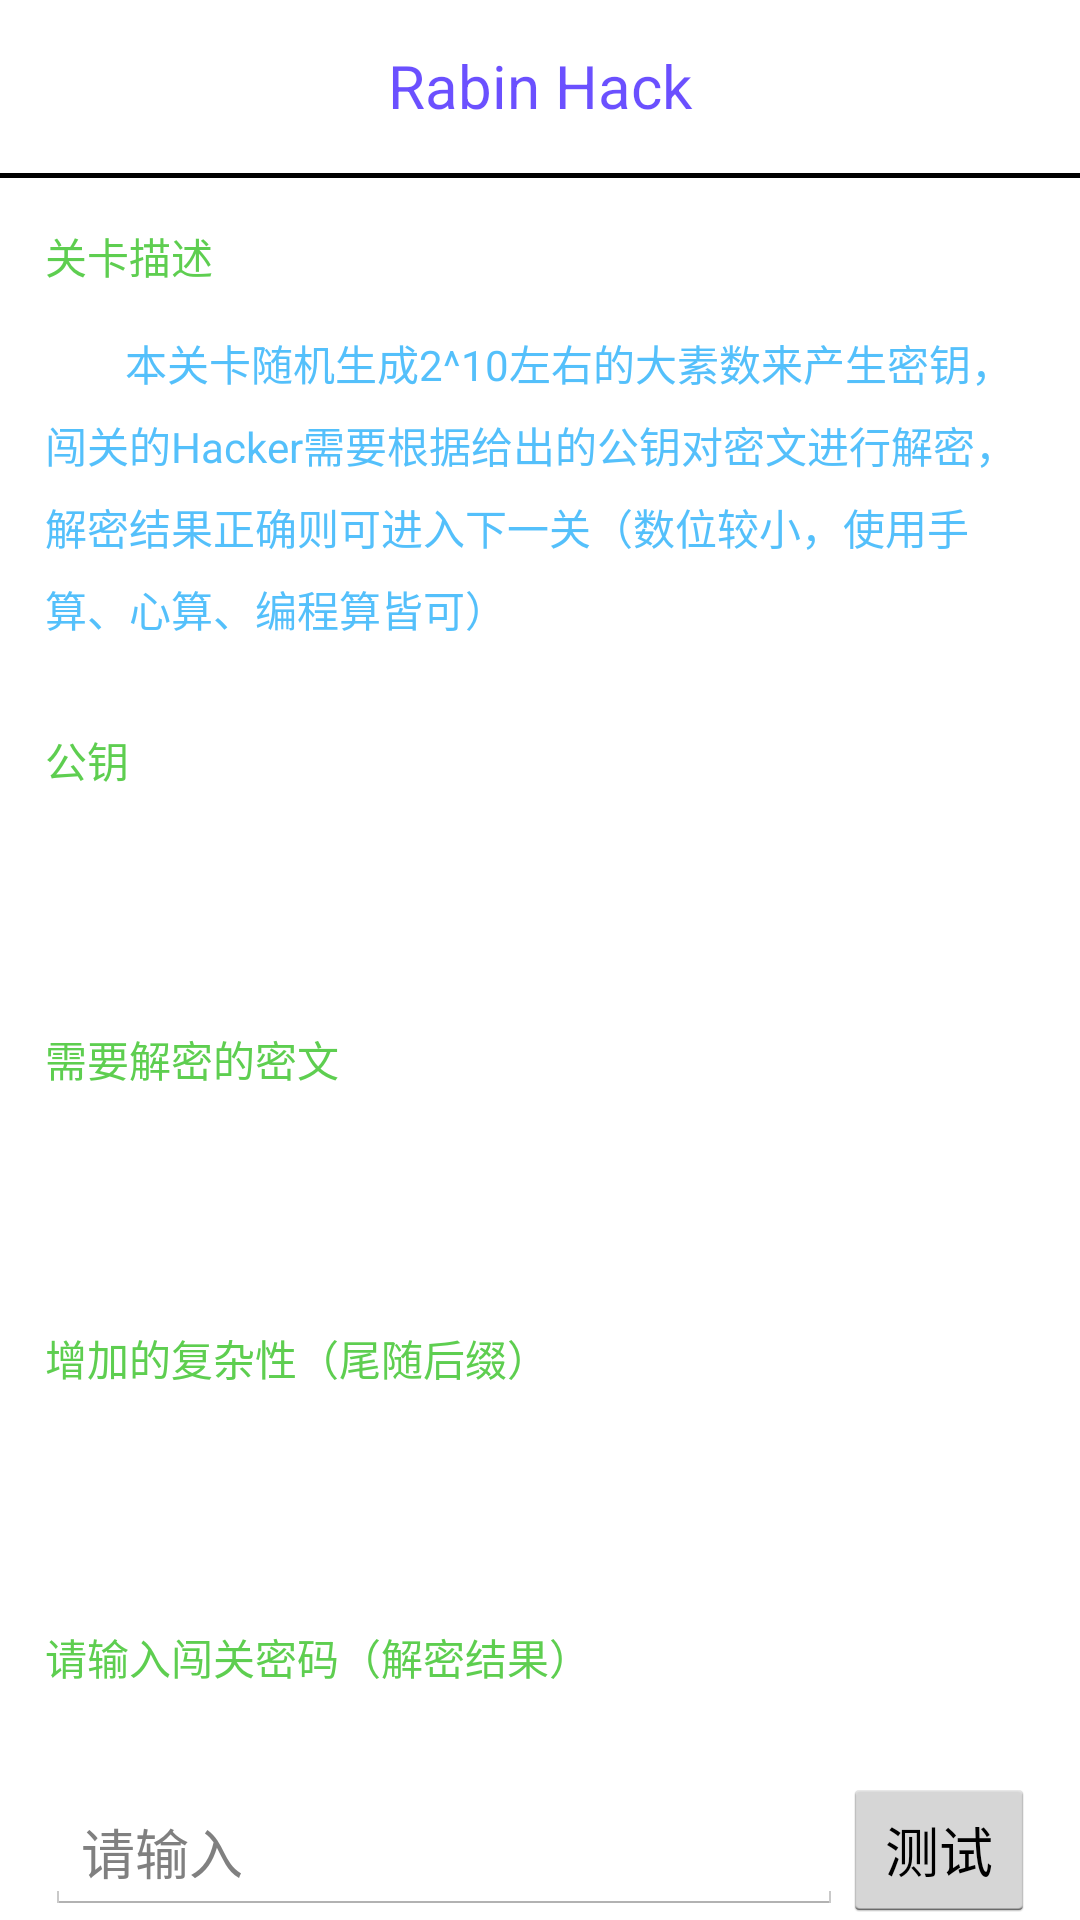

Layout XML and referenced resources for this Android screen:
<!-- AndroidManifest.xml: application theme CustomActionBarTheme -->
<!-- res/layout/activity_rabin_hack_seven.xml -->
<?xml version="1.0" encoding="utf-8"?>
<ScrollView
    xmlns:android="http://schemas.android.com/apk/res/android"
    android:layout_width="match_parent"
    android:layout_height="wrap_content"
    android:scrollbars="none" >

    <LinearLayout
        android:id="@+id/container"
        android:layout_width="match_parent"
        android:layout_height="wrap_content"
        android:orientation="vertical"
        android:weightSum="1">

        <TextView
            android:layout_width="match_parent"
            android:layout_height="match_parent"
            android:gravity="center"
            android:paddingTop="15dp"
            android:paddingBottom="15dp"
            android:textSize="20dp"
            android:text="@string/rabin_hack"
            android:textColor="@drawable/title1" />

        <ImageView
            android:layout_width="match_parent"
            android:layout_height="wrap_content"
            android:src="@drawable/boundary"
            android:layout_gravity="center_horizontal" />








        
        <TextView
            android:layout_width="match_parent"
            android:layout_height="match_parent"
            android:paddingTop="15dp"
            android:paddingLeft="15dp"
            android:text="@string/hack_description"
            android:textColor="@drawable/title2" />

        <TextView
            android:layout_width="match_parent"
            android:layout_height="match_parent"
            android:padding="15dp"
            android:lineSpacingExtra="7dp"
            android:text="@string/hack_dec_4"
            android:textColor="@drawable/text2" />

        <TextView
            android:layout_width="match_parent"
            android:layout_height="match_parent"
            android:padding="15dp"
            android:lineSpacingExtra="7dp"
            android:text="@string/hack_public_key"
            android:textColor="@drawable/title2" />

        <TextView
            android:id="@+id/rabin_hack_seven_n"
            android:layout_width="match_parent"
            android:layout_height="match_parent"
            android:padding="15dp"
            android:lineSpacingExtra="7dp"
            android:textColor="@drawable/text" />
        
        <TextView
            android:layout_width="match_parent"
            android:layout_height="match_parent"
            android:padding="15dp"
            android:lineSpacingExtra="7dp"
            android:text="@string/hack_dec_message"
            android:textColor="@drawable/title2" />

        <TextView
            android:id="@+id/rabin_hack_seven_ciphertext"
            android:layout_width="match_parent"
            android:layout_height="match_parent"
            android:padding="15dp"
            android:lineSpacingExtra="7dp"
            android:textColor="@drawable/text" />
        <TextView
            android:layout_width="match_parent"
            android:layout_height="match_parent"
            android:lineSpacingExtra="7dp"
            android:padding="15dp"
            android:text="@string/hack_rabin_suffix"
            android:textColor="@drawable/title2" />
        
        <TextView
            android:id="@+id/rabin_hack_seven_suffix"
            android:layout_width="match_parent"
            android:layout_height="match_parent"
            android:padding="15dp"
            android:lineSpacingExtra="7dp"
            android:textColor="@drawable/text" />

        <TextView
            android:layout_width="match_parent"
            android:layout_height="match_parent"
            android:padding="15dp"
            android:lineSpacingExtra="7dp"
            android:text="@string/hack_dec_level_key"
            android:textColor="@drawable/title2" />

        <LinearLayout
            android:layout_width="match_parent"
            android:layout_height="match_parent"
            android:orientation="horizontal"
            android:paddingBottom="30dp"
            android:padding="15dp">
            <EditText
                android:layout_width="0dp"
                android:layout_weight="1"
                android:layout_height="wrap_content"
                android:id="@+id/rabin_hack_seven_edit_text"
                android:hint="@string/hack_edit_view"/>
            <Button
                android:layout_width="wrap_content"
                android:layout_height="wrap_content"
                android:onClick="rabinTest"
                android:text="@string/hack_button"/>
        </LinearLayout>

    </LinearLayout>
</ScrollView>
<!-- resources referenced by this layout -->
<resources>
  <!-- drawable boundary: png bitmap (drawable, 125 bytes) -->
  <string name="hack_button">测试</string>
  <string name="hack_dec_4">\t\t\t\t本关卡随机生成2^10左右的大素数来产生密钥，闯关的Hacker需要根据给出的公钥对密文进行解密，解密结果正确则可进入下一关（数位较小，使用手算、心算、编程算皆可）</string>
  <string name="hack_dec_level_key">请输入闯关密码（解密结果）</string>
  <string name="hack_dec_message">需要解密的密文</string>
  <string name="hack_description">关卡描述</string>
  <string name="hack_edit_view">请输入</string>
  <string name="hack_public_key">公钥</string>
  <string name="hack_rabin_suffix">增加的复杂性（尾随后缀）</string>
  <string name="rabin_hack">Rabin Hack</string>
  <style name="CustomActionBarTheme" parent="@android:style/Theme.Holo.Light.DarkActionBar">
          <item name="android:actionBarStyle">@style/MyActionBar</item>
      </style>
  <style name="MyActionBar" parent="@android:style/Widget.Holo.Light.ActionBar.Solid.Inverse">
          <item name="android:background">@drawable/actionbar</item>
      </style>
</resources>
